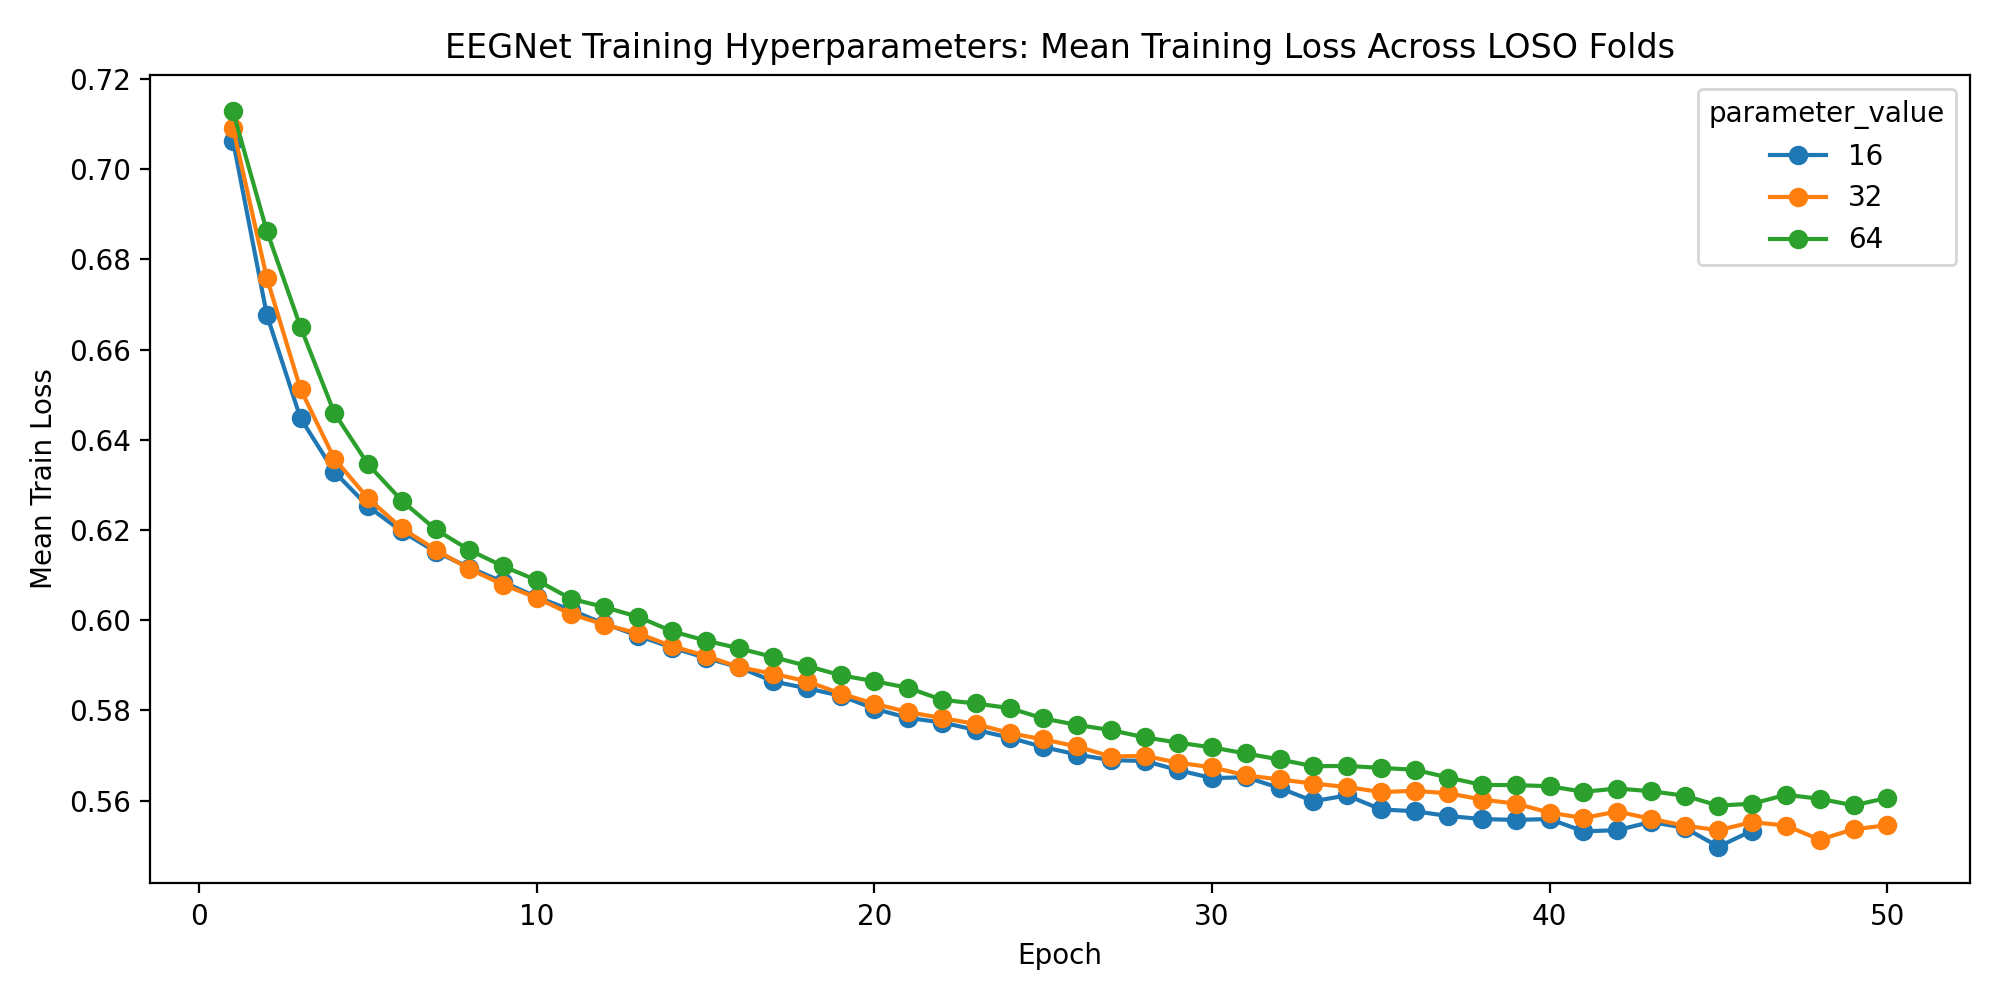

Values plotted in this chart, from the file beside it:
parameter_name, parameter_value, fold, subject, epoch, train_loss, val_loss, learning_rate, f1, depth_multiplier, f2, kernel_length, dropout_rate, batch_size, epochs, weight_decay, validation_fraction, early_stopping_patience, lr_scheduler_patience, lr_scheduler_factor, use_class_weight, seed
batch_size, 16, 1, 1, 1, 0.7135, 0.681, 0.001, 8, 2, 16, 64, 0.25, 16, 50, 0.0, 0.1, 10, 5, 0.5, True, 42
batch_size, 16, 1, 1, 2, 0.6733, 0.6188, 0.001, 8, 2, 16, 64, 0.25, 16, 50, 0.0, 0.1, 10, 5, 0.5, True, 42
batch_size, 16, 1, 1, 3, 0.643, 0.5922, 0.001, 8, 2, 16, 64, 0.25, 16, 50, 0.0, 0.1, 10, 5, 0.5, True, 42
batch_size, 16, 1, 1, 4, 0.6406, 0.5888, 0.001, 8, 2, 16, 64, 0.25, 16, 50, 0.0, 0.1, 10, 5, 0.5, True, 42
batch_size, 16, 1, 1, 5, 0.6307, 0.5831, 0.001, 8, 2, 16, 64, 0.25, 16, 50, 0.0, 0.1, 10, 5, 0.5, True, 42
batch_size, 16, 1, 1, 6, 0.6212, 0.5772, 0.001, 8, 2, 16, 64, 0.25, 16, 50, 0.0, 0.1, 10, 5, 0.5, True, 42
batch_size, 16, 1, 1, 7, 0.6143, 0.5666, 0.001, 8, 2, 16, 64, 0.25, 16, 50, 0.0, 0.1, 10, 5, 0.5, True, 42
batch_size, 16, 1, 1, 8, 0.6145, 0.5854, 0.001, 8, 2, 16, 64, 0.25, 16, 50, 0.0, 0.1, 10, 5, 0.5, True, 42
batch_size, 16, 1, 1, 9, 0.6176, 0.5999, 0.001, 8, 2, 16, 64, 0.25, 16, 50, 0.0, 0.1, 10, 5, 0.5, True, 42
batch_size, 16, 1, 1, 10, 0.6051, 0.5731, 0.001, 8, 2, 16, 64, 0.25, 16, 50, 0.0, 0.1, 10, 5, 0.5, True, 42
batch_size, 16, 1, 1, 11, 0.6085, 0.5743, 0.001, 8, 2, 16, 64, 0.25, 16, 50, 0.0, 0.1, 10, 5, 0.5, True, 42
batch_size, 16, 1, 1, 12, 0.6078, 0.5835, 0.001, 8, 2, 16, 64, 0.25, 16, 50, 0.0, 0.1, 10, 5, 0.5, True, 42
batch_size, 16, 1, 1, 13, 0.5996, 0.5689, 0.001, 8, 2, 16, 64, 0.25, 16, 50, 0.0, 0.1, 10, 5, 0.5, True, 42
batch_size, 16, 1, 1, 14, 0.5911, 0.5711, 0.001, 8, 2, 16, 64, 0.25, 16, 50, 0.0, 0.1, 10, 5, 0.5, True, 42
batch_size, 16, 1, 1, 15, 0.5925, 0.5739, 0.001, 8, 2, 16, 64, 0.25, 16, 50, 0.0, 0.1, 10, 5, 0.5, True, 42
batch_size, 16, 1, 1, 16, 0.5854, 0.5689, 0.001, 8, 2, 16, 64, 0.25, 16, 50, 0.0, 0.1, 10, 5, 0.5, True, 42
batch_size, 16, 1, 1, 17, 0.5879, 0.5689, 0.001, 8, 2, 16, 64, 0.25, 16, 50, 0.0, 0.1, 10, 5, 0.5, True, 42
batch_size, 16, 2, 2, 1, 0.7085, 0.6791, 0.001, 8, 2, 16, 64, 0.25, 16, 50, 0.0, 0.1, 10, 5, 0.5, True, 42
batch_size, 16, 2, 2, 2, 0.6728, 0.6337, 0.001, 8, 2, 16, 64, 0.25, 16, 50, 0.0, 0.1, 10, 5, 0.5, True, 42
batch_size, 16, 2, 2, 3, 0.6515, 0.6012, 0.001, 8, 2, 16, 64, 0.25, 16, 50, 0.0, 0.1, 10, 5, 0.5, True, 42
batch_size, 16, 2, 2, 4, 0.632, 0.5951, 0.001, 8, 2, 16, 64, 0.25, 16, 50, 0.0, 0.1, 10, 5, 0.5, True, 42
batch_size, 16, 2, 2, 5, 0.6276, 0.5775, 0.001, 8, 2, 16, 64, 0.25, 16, 50, 0.0, 0.1, 10, 5, 0.5, True, 42
batch_size, 16, 2, 2, 6, 0.6251, 0.5716, 0.001, 8, 2, 16, 64, 0.25, 16, 50, 0.0, 0.1, 10, 5, 0.5, True, 42
batch_size, 16, 2, 2, 7, 0.6121, 0.5786, 0.001, 8, 2, 16, 64, 0.25, 16, 50, 0.0, 0.1, 10, 5, 0.5, True, 42
batch_size, 16, 2, 2, 8, 0.608, 0.6217, 0.001, 8, 2, 16, 64, 0.25, 16, 50, 0.0, 0.1, 10, 5, 0.5, True, 42
batch_size, 16, 2, 2, 9, 0.6144, 0.5738, 0.001, 8, 2, 16, 64, 0.25, 16, 50, 0.0, 0.1, 10, 5, 0.5, True, 42
batch_size, 16, 2, 2, 10, 0.606, 0.5682, 0.001, 8, 2, 16, 64, 0.25, 16, 50, 0.0, 0.1, 10, 5, 0.5, True, 42
batch_size, 16, 2, 2, 11, 0.6036, 0.558, 0.001, 8, 2, 16, 64, 0.25, 16, 50, 0.0, 0.1, 10, 5, 0.5, True, 42
batch_size, 16, 2, 2, 12, 0.602, 0.5588, 0.001, 8, 2, 16, 64, 0.25, 16, 50, 0.0, 0.1, 10, 5, 0.5, True, 42
batch_size, 16, 2, 2, 13, 0.6022, 0.5681, 0.001, 8, 2, 16, 64, 0.25, 16, 50, 0.0, 0.1, 10, 5, 0.5, True, 42
batch_size, 16, 2, 2, 14, 0.5949, 0.5657, 0.001, 8, 2, 16, 64, 0.25, 16, 50, 0.0, 0.1, 10, 5, 0.5, True, 42
batch_size, 16, 2, 2, 15, 0.5962, 0.5627, 0.001, 8, 2, 16, 64, 0.25, 16, 50, 0.0, 0.1, 10, 5, 0.5, True, 42
batch_size, 16, 2, 2, 16, 0.593, 0.5565, 0.001, 8, 2, 16, 64, 0.25, 16, 50, 0.0, 0.1, 10, 5, 0.5, True, 42
batch_size, 16, 2, 2, 17, 0.5884, 0.5602, 0.001, 8, 2, 16, 64, 0.25, 16, 50, 0.0, 0.1, 10, 5, 0.5, True, 42
batch_size, 16, 2, 2, 18, 0.5894, 0.5612, 0.001, 8, 2, 16, 64, 0.25, 16, 50, 0.0, 0.1, 10, 5, 0.5, True, 42
batch_size, 16, 2, 2, 19, 0.5945, 0.566, 0.001, 8, 2, 16, 64, 0.25, 16, 50, 0.0, 0.1, 10, 5, 0.5, True, 42
batch_size, 16, 2, 2, 20, 0.5897, 0.5605, 0.001, 8, 2, 16, 64, 0.25, 16, 50, 0.0, 0.1, 10, 5, 0.5, True, 42
batch_size, 16, 2, 2, 21, 0.5829, 0.5772, 0.001, 8, 2, 16, 64, 0.25, 16, 50, 0.0, 0.1, 10, 5, 0.5, True, 42
batch_size, 16, 2, 2, 22, 0.5869, 0.5588, 0.001, 8, 2, 16, 64, 0.25, 16, 50, 0.0, 0.1, 10, 5, 0.5, True, 42
batch_size, 16, 2, 2, 23, 0.5757, 0.5554, 0.001, 8, 2, 16, 64, 0.25, 16, 50, 0.0, 0.1, 10, 5, 0.5, True, 42
batch_size, 16, 2, 2, 24, 0.5722, 0.5606, 0.001, 8, 2, 16, 64, 0.25, 16, 50, 0.0, 0.1, 10, 5, 0.5, True, 42
batch_size, 16, 2, 2, 25, 0.5705, 0.5675, 0.001, 8, 2, 16, 64, 0.25, 16, 50, 0.0, 0.1, 10, 5, 0.5, True, 42
batch_size, 16, 2, 2, 26, 0.5759, 0.5601, 0.001, 8, 2, 16, 64, 0.25, 16, 50, 0.0, 0.1, 10, 5, 0.5, True, 42
batch_size, 16, 2, 2, 27, 0.567, 0.5623, 0.001, 8, 2, 16, 64, 0.25, 16, 50, 0.0, 0.1, 10, 5, 0.5, True, 42
batch_size, 16, 2, 2, 28, 0.571, 0.5656, 0.001, 8, 2, 16, 64, 0.25, 16, 50, 0.0, 0.1, 10, 5, 0.5, True, 42
batch_size, 16, 2, 2, 29, 0.5692, 0.558, 0.001, 8, 2, 16, 64, 0.25, 16, 50, 0.0, 0.1, 10, 5, 0.5, True, 42
batch_size, 16, 2, 2, 30, 0.5603, 0.5585, 0.001, 8, 2, 16, 64, 0.25, 16, 50, 0.0, 0.1, 10, 5, 0.5, True, 42
batch_size, 16, 2, 2, 31, 0.5633, 0.5593, 0.001, 8, 2, 16, 64, 0.25, 16, 50, 0.0, 0.1, 10, 5, 0.5, True, 42
batch_size, 16, 2, 2, 32, 0.5609, 0.5598, 0.001, 8, 2, 16, 64, 0.25, 16, 50, 0.0, 0.1, 10, 5, 0.5, True, 42
batch_size, 16, 2, 2, 33, 0.5606, 0.5629, 0.001, 8, 2, 16, 64, 0.25, 16, 50, 0.0, 0.1, 10, 5, 0.5, True, 42
batch_size, 16, 3, 3, 1, 0.7091, 0.6805, 0.001, 8, 2, 16, 64, 0.25, 16, 50, 0.0, 0.1, 10, 5, 0.5, True, 42
batch_size, 16, 3, 3, 2, 0.6734, 0.6209, 0.001, 8, 2, 16, 64, 0.25, 16, 50, 0.0, 0.1, 10, 5, 0.5, True, 42
batch_size, 16, 3, 3, 3, 0.655, 0.6069, 0.001, 8, 2, 16, 64, 0.25, 16, 50, 0.0, 0.1, 10, 5, 0.5, True, 42
batch_size, 16, 3, 3, 4, 0.6349, 0.6029, 0.001, 8, 2, 16, 64, 0.25, 16, 50, 0.0, 0.1, 10, 5, 0.5, True, 42
batch_size, 16, 3, 3, 5, 0.6336, 0.5865, 0.001, 8, 2, 16, 64, 0.25, 16, 50, 0.0, 0.1, 10, 5, 0.5, True, 42
batch_size, 16, 3, 3, 6, 0.6229, 0.5883, 0.001, 8, 2, 16, 64, 0.25, 16, 50, 0.0, 0.1, 10, 5, 0.5, True, 42
batch_size, 16, 3, 3, 7, 0.618, 0.5842, 0.001, 8, 2, 16, 64, 0.25, 16, 50, 0.0, 0.1, 10, 5, 0.5, True, 42
batch_size, 16, 3, 3, 8, 0.6133, 0.5779, 0.001, 8, 2, 16, 64, 0.25, 16, 50, 0.0, 0.1, 10, 5, 0.5, True, 42
batch_size, 16, 3, 3, 9, 0.613, 0.5834, 0.001, 8, 2, 16, 64, 0.25, 16, 50, 0.0, 0.1, 10, 5, 0.5, True, 42
batch_size, 16, 3, 3, 10, 0.6044, 0.5878, 0.001, 8, 2, 16, 64, 0.25, 16, 50, 0.0, 0.1, 10, 5, 0.5, True, 42
... 9,963 more rows
